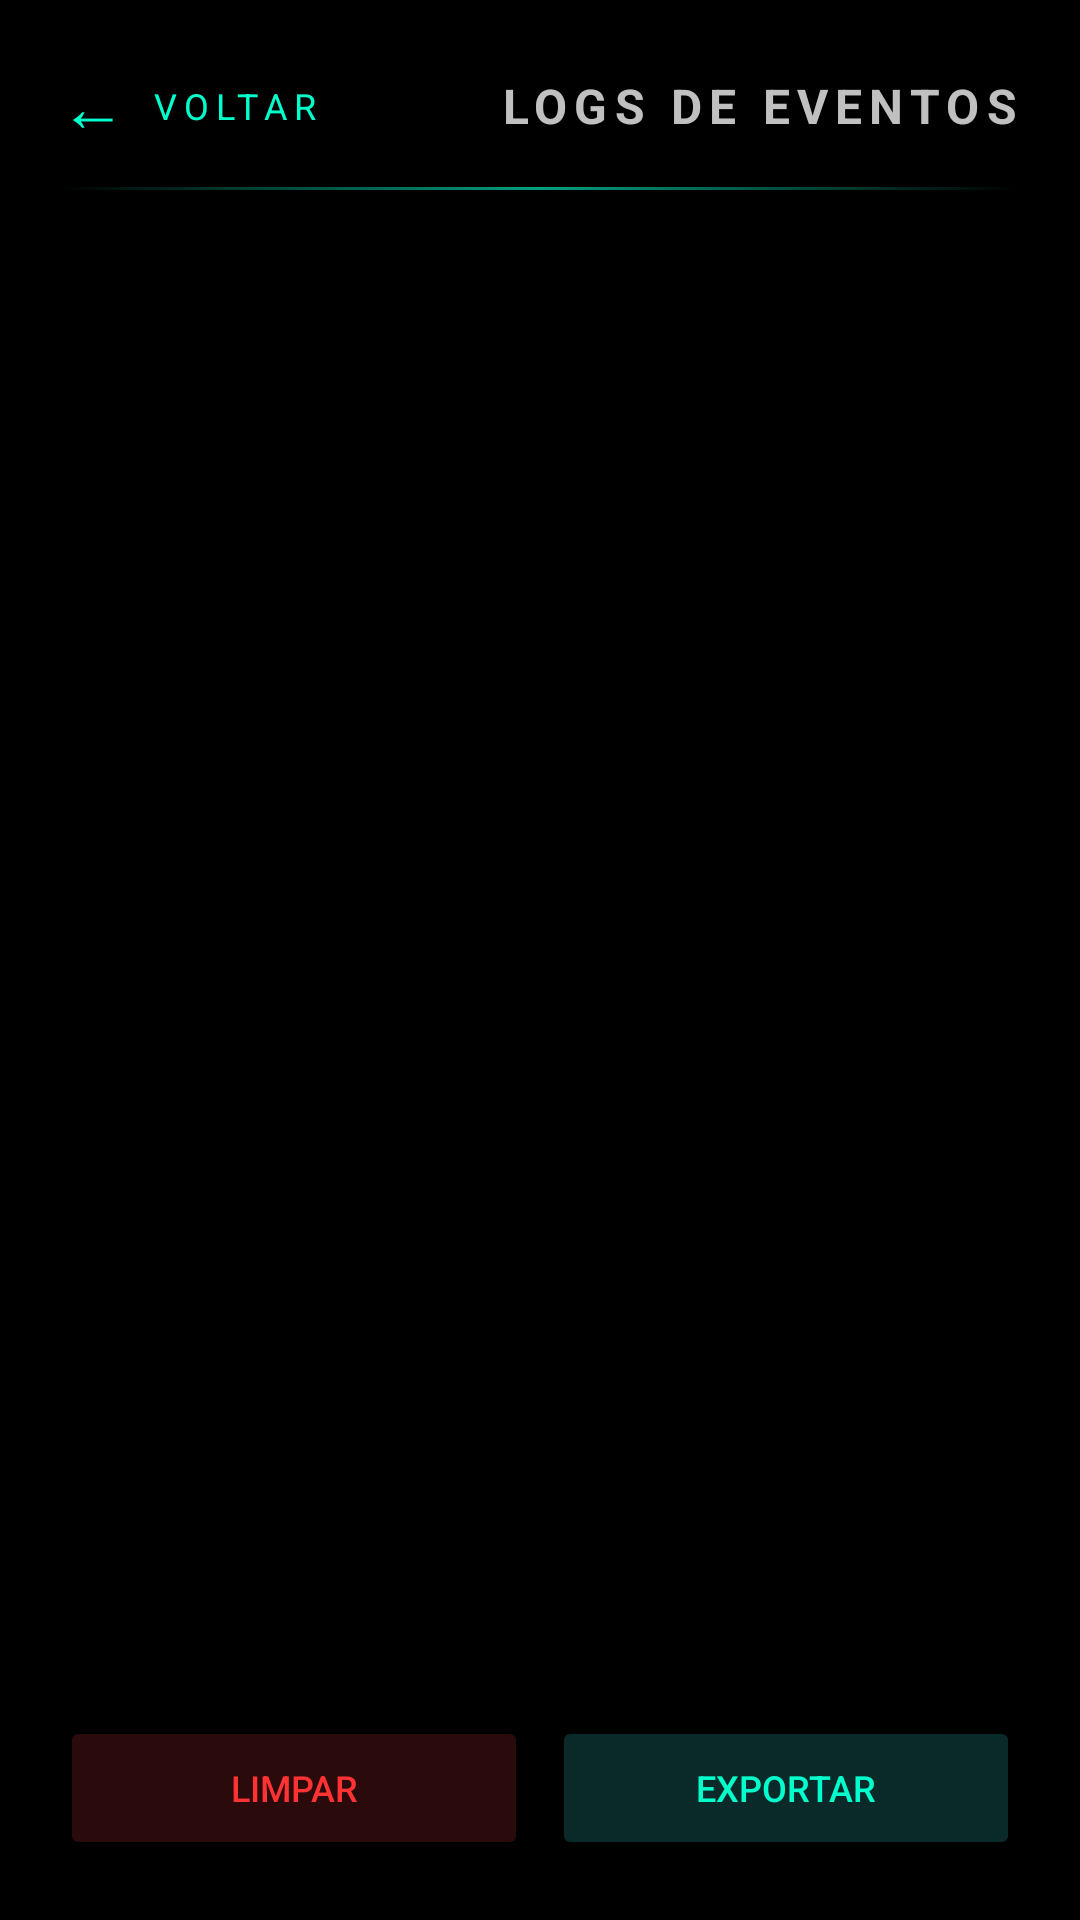

Produce the Android XML layout that renders to this screen, including the resource entries it uses.
<!-- AndroidManifest.xml: application theme Theme.Exodash -->
<!-- res/layout/activity_logs.xml -->
<?xml version="1.0" encoding="utf-8"?>
<LinearLayout
    xmlns:android="http://schemas.android.com/apk/res/android"
    android:layout_width="match_parent"
    android:layout_height="match_parent"
    android:orientation="vertical"
    android:background="#000000"
    android:padding="20dp">

    <LinearLayout
        android:layout_width="match_parent"
        android:layout_height="wrap_content"
        android:orientation="horizontal"
        android:gravity="center_vertical"
        android:layout_marginBottom="12dp">

        <LinearLayout
            android:id="@+id/btnVoltarLogs"
            android:layout_width="wrap_content"
            android:layout_height="wrap_content"
            android:orientation="horizontal"
            android:gravity="center_vertical"
            android:clickable="true"
            android:focusable="true"
            android:paddingEnd="16dp">

            <TextView
                android:layout_width="wrap_content"
                android:layout_height="wrap_content"
                android:text="←"
                android:textColor="#00FFCC"
                android:textSize="22sp"
                android:layout_marginEnd="8dp" />

            <TextView
                android:layout_width="wrap_content"
                android:layout_height="wrap_content"
                android:text="VOLTAR"
                android:textColor="#00FFCC"
                android:textSize="12sp"
                android:letterSpacing="0.2" />
        </LinearLayout>

        <TextView
            android:layout_width="0dp"
            android:layout_height="wrap_content"
            android:layout_weight="1"
            android:text="LOGS DE EVENTOS"
            android:textColor="#C0C0C0"
            android:textSize="16sp"
            android:textStyle="bold"
            android:letterSpacing="0.15"
            android:gravity="end" />
    </LinearLayout>

    <View
        android:layout_width="match_parent"
        android:layout_height="1dp"
        android:background="@drawable/divider_gradient"
        android:layout_marginBottom="12dp" />

    <ListView
        android:id="@+id/listaLogs"
        android:layout_width="match_parent"
        android:layout_height="0dp"
        android:layout_weight="1"
        android:divider="#1a1a1a"
        android:dividerHeight="1dp"
        android:layout_marginBottom="12dp" />

    <TextView
        android:id="@+id/textoVazioLogs"
        android:layout_width="match_parent"
        android:layout_height="0dp"
        android:layout_weight="1"
        android:text="Nenhum evento registrado."
        android:textColor="#666666"
        android:textSize="14sp"
        android:gravity="center"
        android:visibility="gone" />

    <LinearLayout
        android:layout_width="match_parent"
        android:layout_height="wrap_content"
        android:orientation="horizontal"
        android:gravity="center">

        <Button
            android:id="@+id/btnLimparLogs"
            android:layout_width="0dp"
            android:layout_height="wrap_content"
            android:layout_weight="1"
            android:text="LIMPAR"
            android:textColor="#FF3333"
            android:textSize="12sp"
            android:layout_marginEnd="8dp"
            android:backgroundTint="#2A0A0A" />

        <Button
            android:id="@+id/btnExportarLogs"
            android:layout_width="0dp"
            android:layout_height="wrap_content"
            android:layout_weight="1"
            android:text="EXPORTAR"
            android:textColor="#00FFCC"
            android:textSize="12sp"
            android:backgroundTint="#0A2A2A" />
    </LinearLayout>
</LinearLayout>
<!-- resources referenced by this layout -->
<resources>
  <!-- drawable divider_gradient (drawable) -->
  <?xml version="1.0" encoding="utf-8"?>
  <shape xmlns:android="http://schemas.android.com/apk/res/android"
      android:shape="rectangle">
      <gradient
          android:angle="0"
          android:startColor="#0000FFCC"
          android:centerColor="#A000FFCC"
          android:endColor="#0000FFCC" />
  </shape>
  <style name="Theme.Exodash" parent="Theme.AppCompat.NoActionBar">
          <item name="android:windowBackground">@color/black</item>
          <item name="android:statusBarColor">@android:color/transparent</item>
          <item name="android:navigationBarColor">@android:color/transparent</item>
          <item name="android:windowFullscreen">true</item>
          <item name="android:windowContentOverlay">@null</item>
          <item name="android:windowDrawsSystemBarBackgrounds">false</item>
          <item name="android:windowAnimationStyle">@style/ExodashAnimation</item>
      </style>
  <color name="black">#000000</color>
  <style name="ExodashAnimation">
          <item name="android:activityOpenEnterAnimation">@android:anim/fade_in</item>
          <item name="android:activityOpenExitAnimation">@android:anim/fade_out</item>
          <item name="android:activityCloseEnterAnimation">@android:anim/fade_in</item>
          <item name="android:activityCloseExitAnimation">@android:anim/fade_out</item>
      </style>
</resources>
